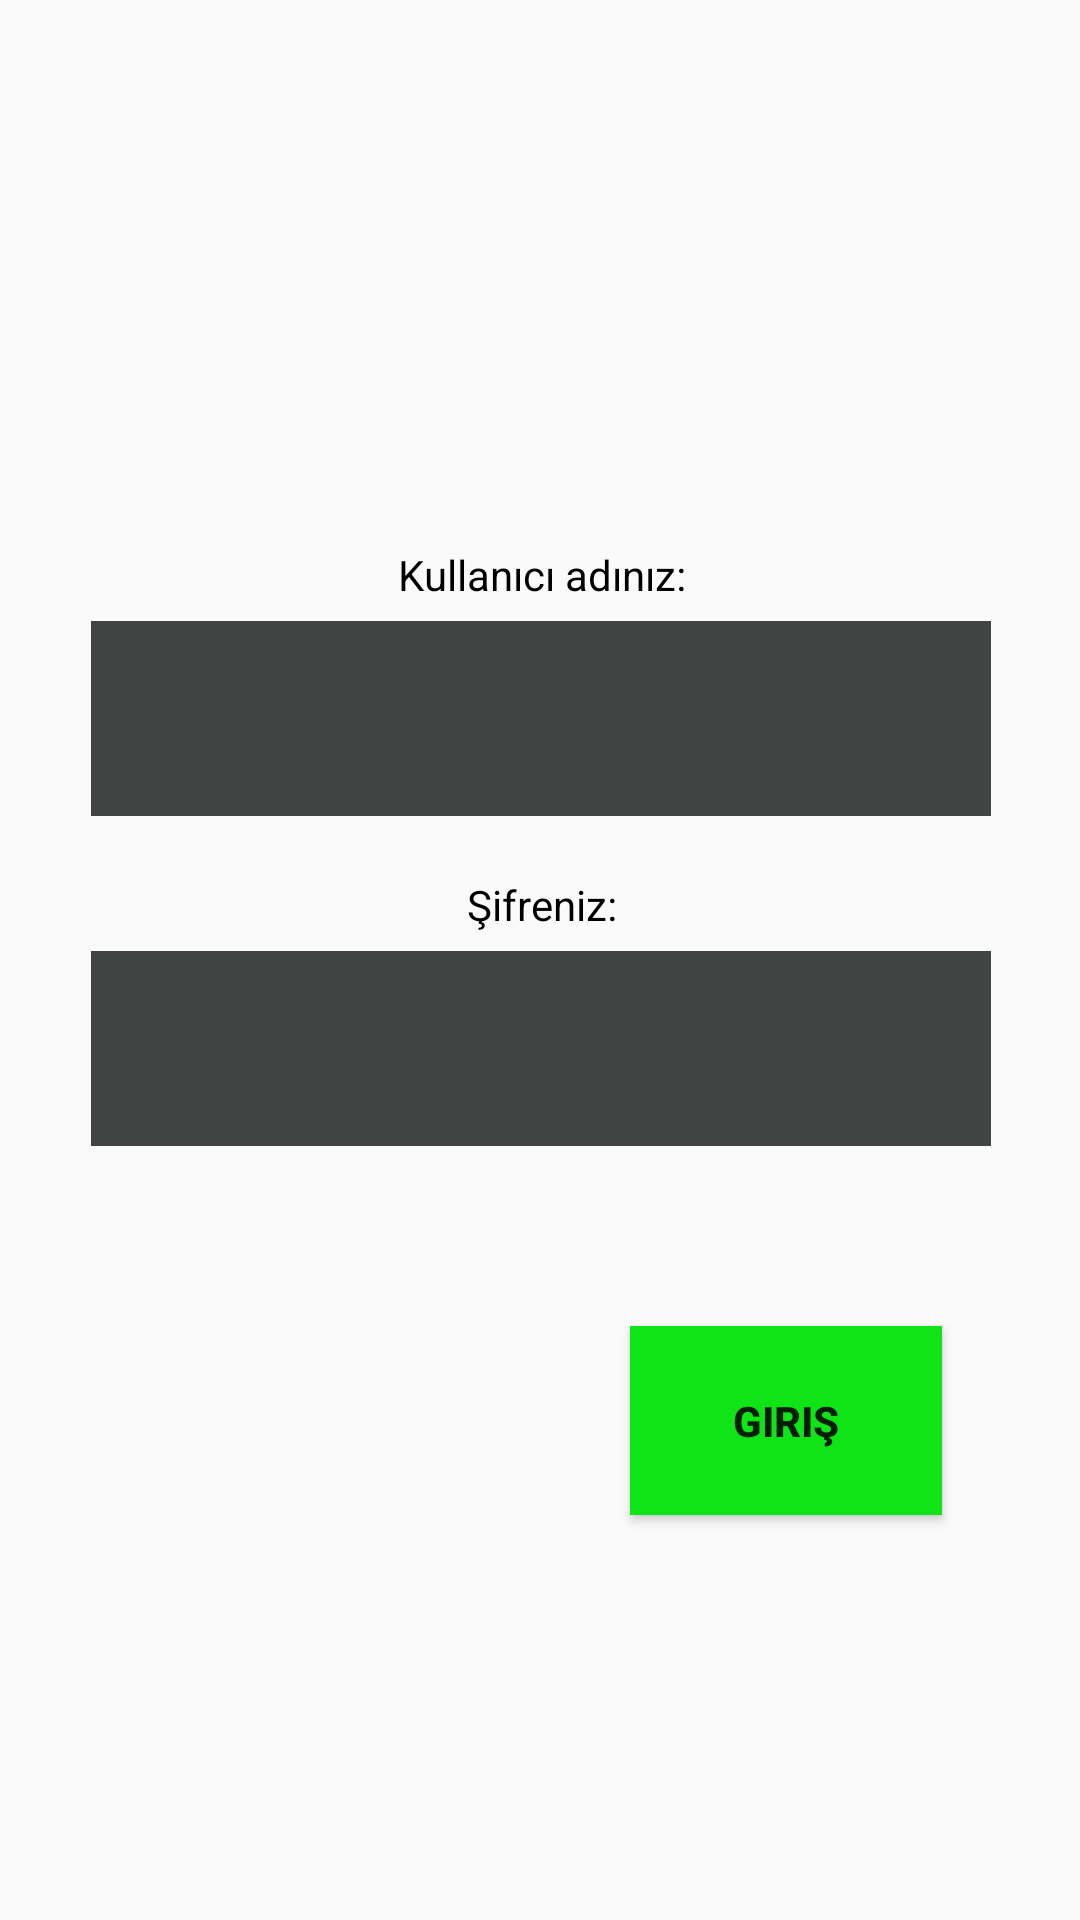

Android layout source for this screen:
<!-- AndroidManifest.xml: application theme Theme.TerminalGiriş -->
<!-- res/layout/activity_main.xml -->
<?xml version="1.0" encoding="utf-8"?>
<androidx.constraintlayout.widget.ConstraintLayout xmlns:android="http://schemas.android.com/apk/res/android"
    xmlns:app="http://schemas.android.com/apk/res-auto"
    xmlns:tools="http://schemas.android.com/tools"
    android:layout_width="match_parent"
    android:layout_height="match_parent"
    tools:context=".MainActivity">

    <LinearLayout
        android:id="@+id/linearLayout"
        android:layout_width="300dp"
        android:layout_height="200dp"
        android:orientation="vertical"
        app:layout_constraintBottom_toBottomOf="parent"
        app:layout_constraintEnd_toEndOf="parent"
        app:layout_constraintHorizontal_bias="0.504"
        app:layout_constraintStart_toStartOf="parent"
        app:layout_constraintTop_toTopOf="parent"
        app:layout_constraintVertical_bias="0.414">

        <TextView
            android:id="@+id/textView"
            android:layout_width="300dp"
            android:layout_height="10dp"
            android:layout_weight="1"
            android:text="Kullanıcı adınız:"
            android:textAlignment="center"
            android:textColor="@color/black" />

        <EditText
            android:id="@+id/name_et"
            android:layout_width="300dp"
            android:layout_height="50dp"
            android:layout_weight="1"
            android:background="#424343"
            android:ems="10"
            android:inputType="textPersonName"
            android:text=""
            android:textAlignment="center"
            android:textColor="#B1B1B1" />

        <TextView
            android:id="@+id/textView2"
            android:layout_width="300dp"
            android:layout_height="10dp"
            android:layout_marginTop="20dp"
            android:layout_weight="1"
            android:text="Şifreniz:"
            android:textAlignment="center"
            android:textColor="@color/black" />

        <EditText
            android:id="@+id/pin_et"
            android:layout_width="300dp"
            android:layout_height="50dp"
            android:layout_weight="1"
            android:background="#424343"
            android:ems="10"
            android:inputType="textPassword"
            android:text=""
            android:textAlignment="center"
            android:textColor="#B1B1B1" />
    </LinearLayout>

    <Button
        android:id="@+id/enter"
        android:layout_width="104dp"
        android:layout_height="63dp"
        android:layout_marginTop="60dp"
        android:background="#0EE416"
        android:text="Giriş"
        android:textStyle="bold"
        app:layout_constraintEnd_toEndOf="parent"
        app:layout_constraintHorizontal_bias="0.82"
        app:layout_constraintStart_toStartOf="parent"
        app:layout_constraintTop_toBottomOf="@+id/linearLayout" />


</androidx.constraintlayout.widget.ConstraintLayout>
<!-- resources referenced by this layout -->
<resources>
  <style name="Theme.TerminalGiriş" parent="Theme.AppCompat.Light.NoActionBar">
          
          <item name="colorPrimary">@color/purple_500</item>
          <item name="colorPrimaryVariant">@color/purple_700</item>
          <item name="colorOnPrimary">@color/white</item>
          
          <item name="colorSecondary">@color/teal_200</item>
          <item name="colorSecondaryVariant">@color/teal_700</item>
          <item name="colorOnSecondary">@color/black</item>
          
          <item name="android:statusBarColor" tools:targetApi="l">?attr/colorPrimaryVariant</item>
          
      </style>
  <!-- not gathered from this repository: default colours our renderer supplied (Android Studio template values) -->
  <color name="purple_500">#FF6200EE</color>
  <color name="purple_700">#FF3700B3</color>
  <color name="teal_200">#FF03DAC5</color>
  <color name="teal_700">#FF018786</color>
  <color name="black">#FF000000</color>
  <color name="white">#FFFFFFFF</color>
</resources>
